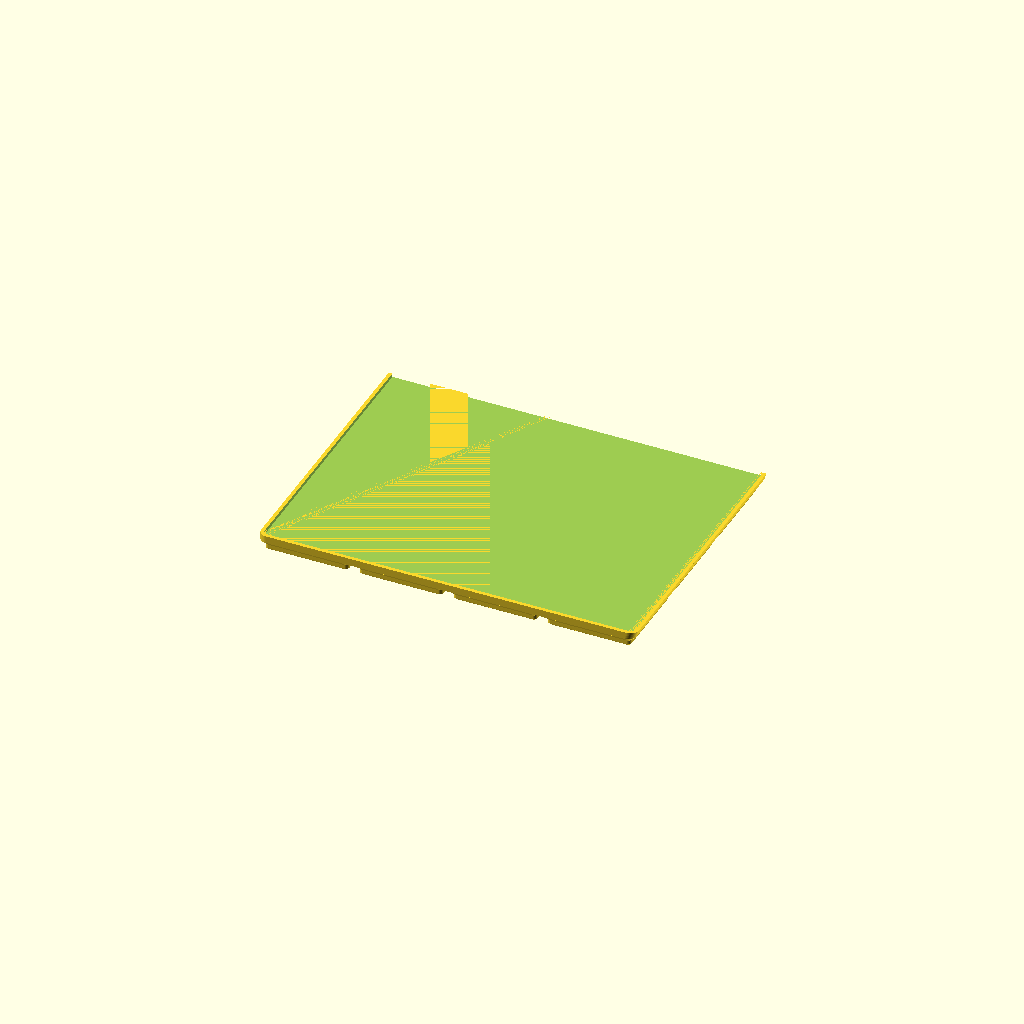
Cell 1 — every parameter at its default value.
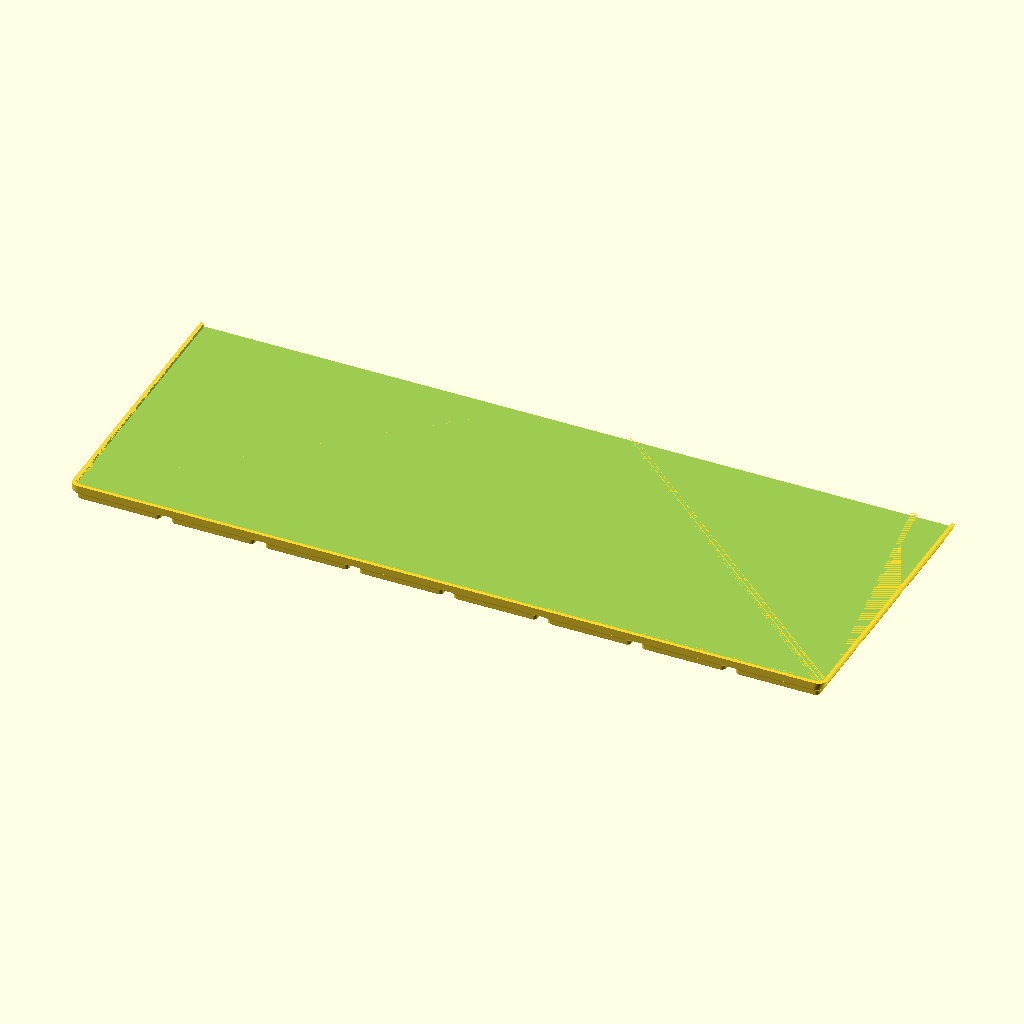
Cell 2: the same model with grid_x = 8.
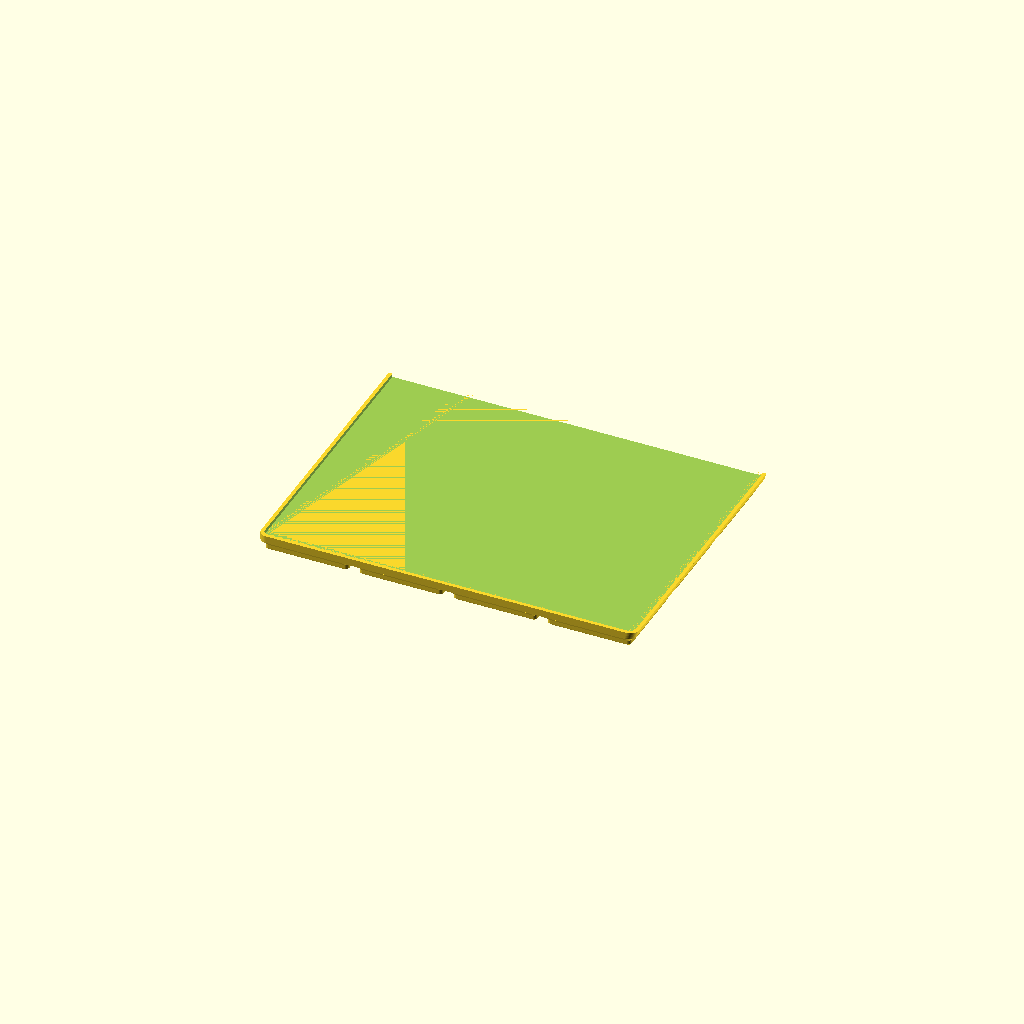
Cell 3: the same model with grid_y = 14.
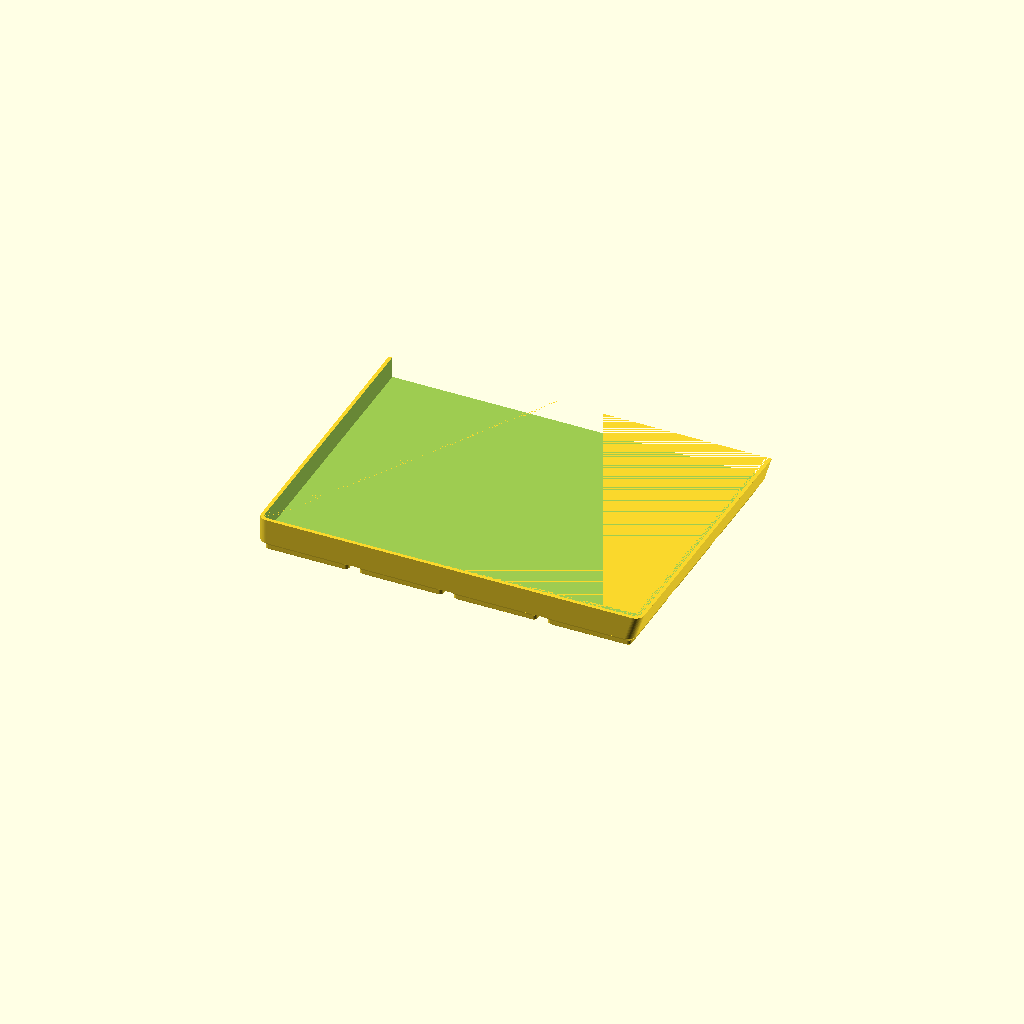
Cell 4: the same model with z_units = 16.
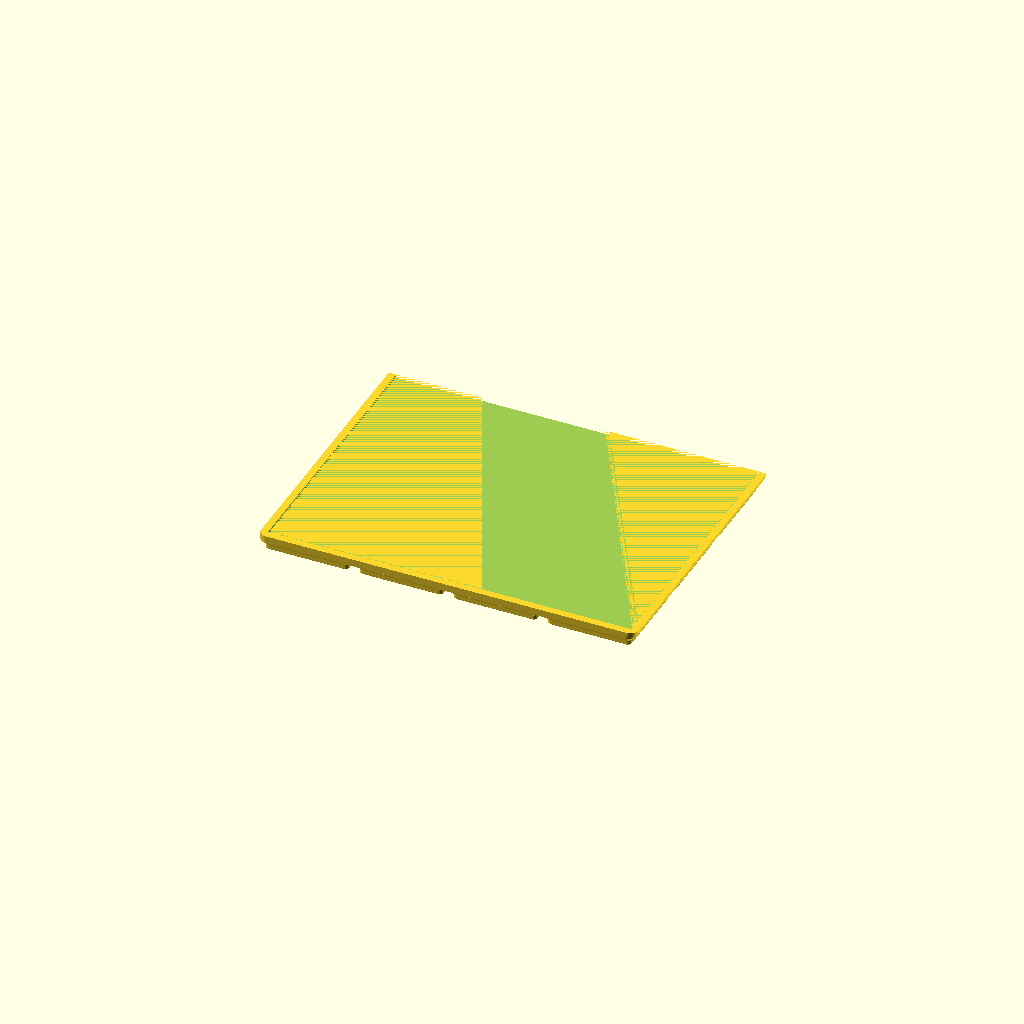
Cell 5 — wall_t set to 3.2, the other parameters unchanged.
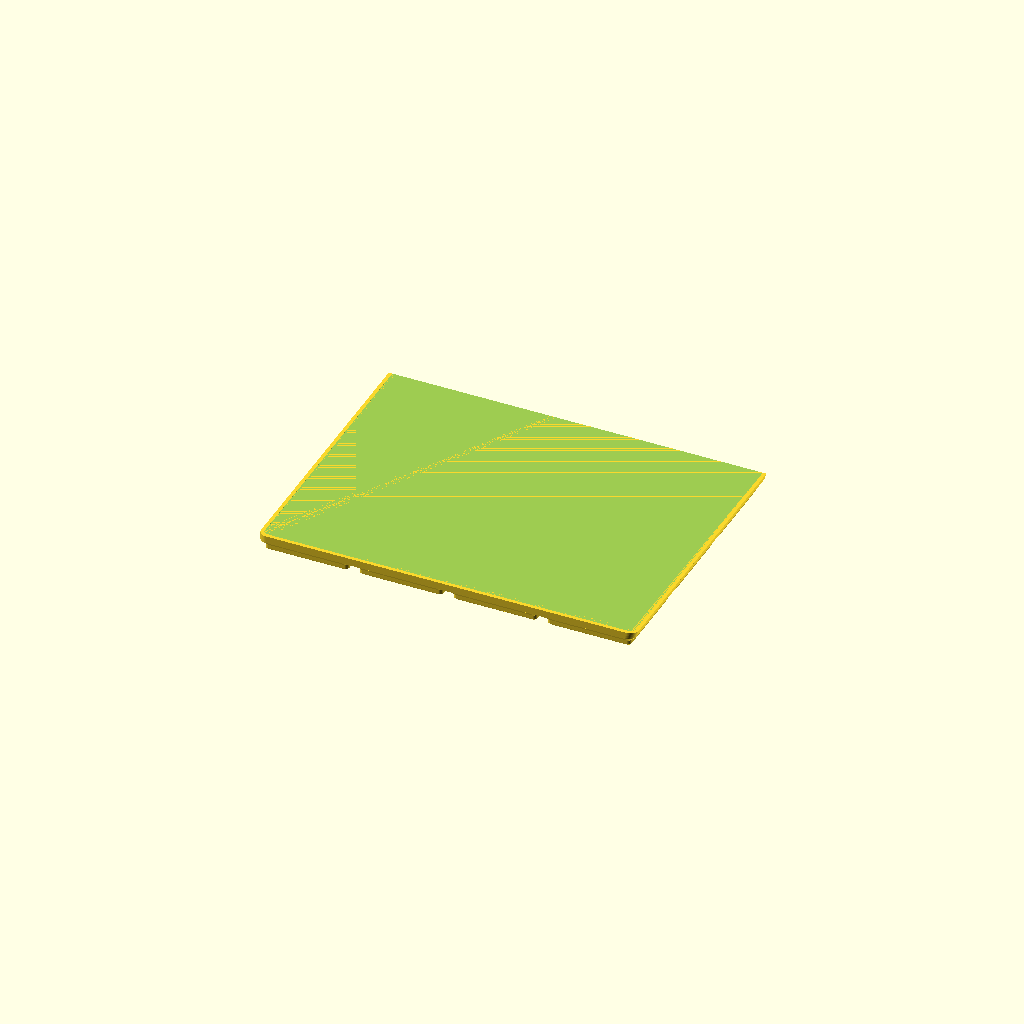
Cell 6: floor_t = 3.2 (everything else at default).
All cells are drawn from one camera (rotation 55°, 0°, 25°, orthographic, colour scheme Cornfield), so only the parameter changes between them.
Source of the model, drawer-organiser/drawer_container_front_right_front.scad:
// Drawer Organiser — front piece of the front-right container (4 x 7 cells)
// Render this file to generate drawer_container_front_right_front.stl
// 180.45 x 125.75mm — cells [0,3) of the container's 7-cell depth, split
// offset from the baseplate tile seam so a solid piece straddles the grid
// join and the cut faces meet mid-tile (issue #322). Print together with
// drawer_container_front_right_back to assemble the full 168 x 294 x 56mm
// front-right container.
//
// Stands against the drawer's right wall, so its +X wall leans outward with
// height to follow the drawer (see side_flare() in _drawer_organiser.scad).
// Seat both pieces on the assembled baseplate first — the pads and sockets
// are the alignment jig — then glue the flat faces with CA.
// No rotate(): the project sets viewer_rotate_x in meta.json.

include <_drawer_organiser.scad>

grid_x  = 4;          // cells across (X) of the ASSEMBLED container
grid_y  = 7;          // cells deep (Y) of the ASSEMBLED container
z_units = 8;          // 7mm height units -> 56mm tall
wall_t  = 1.6;        // wall thickness (mm)
floor_t = 1.6;        // floor thickness above the base pads (mm)

container_slice(grid_x, grid_y, z_units, wall_t, floor_t,
                fpx = side_flare(z_units),
                split_y = true, c0 = 0, c1 = 3);
Customizer parameters (derived from the source; name, type, default, range or options):
grid_x: number, default 4
grid_y: number, default 7
z_units: number, default 8
wall_t: number, default 1.6
floor_t: number, default 1.6
